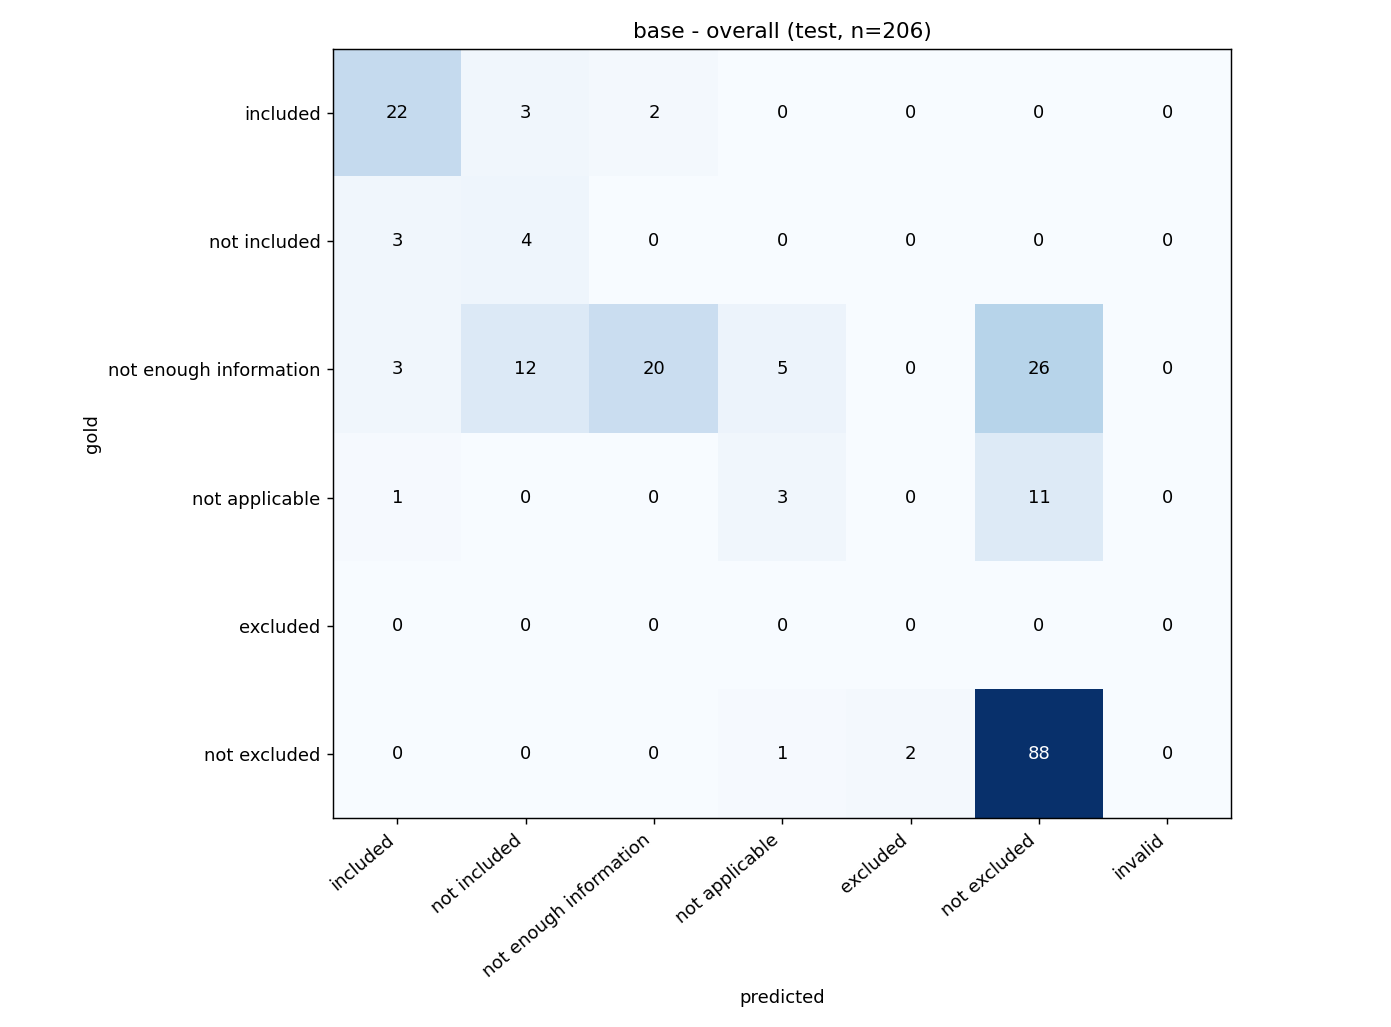

The file beside this chart, header and first rows:
gold \ predicted, included, not included, not enough information, not applicable, excluded, not excluded, invalid
included, 22, 3, 2, 0, 0, 0, 0
not included, 3, 4, 0, 0, 0, 0, 0
not enough information, 3, 12, 20, 5, 0, 26, 0
not applicable, 1, 0, 0, 3, 0, 11, 0
excluded, 0, 0, 0, 0, 0, 0, 0
not excluded, 0, 0, 0, 1, 2, 88, 0
